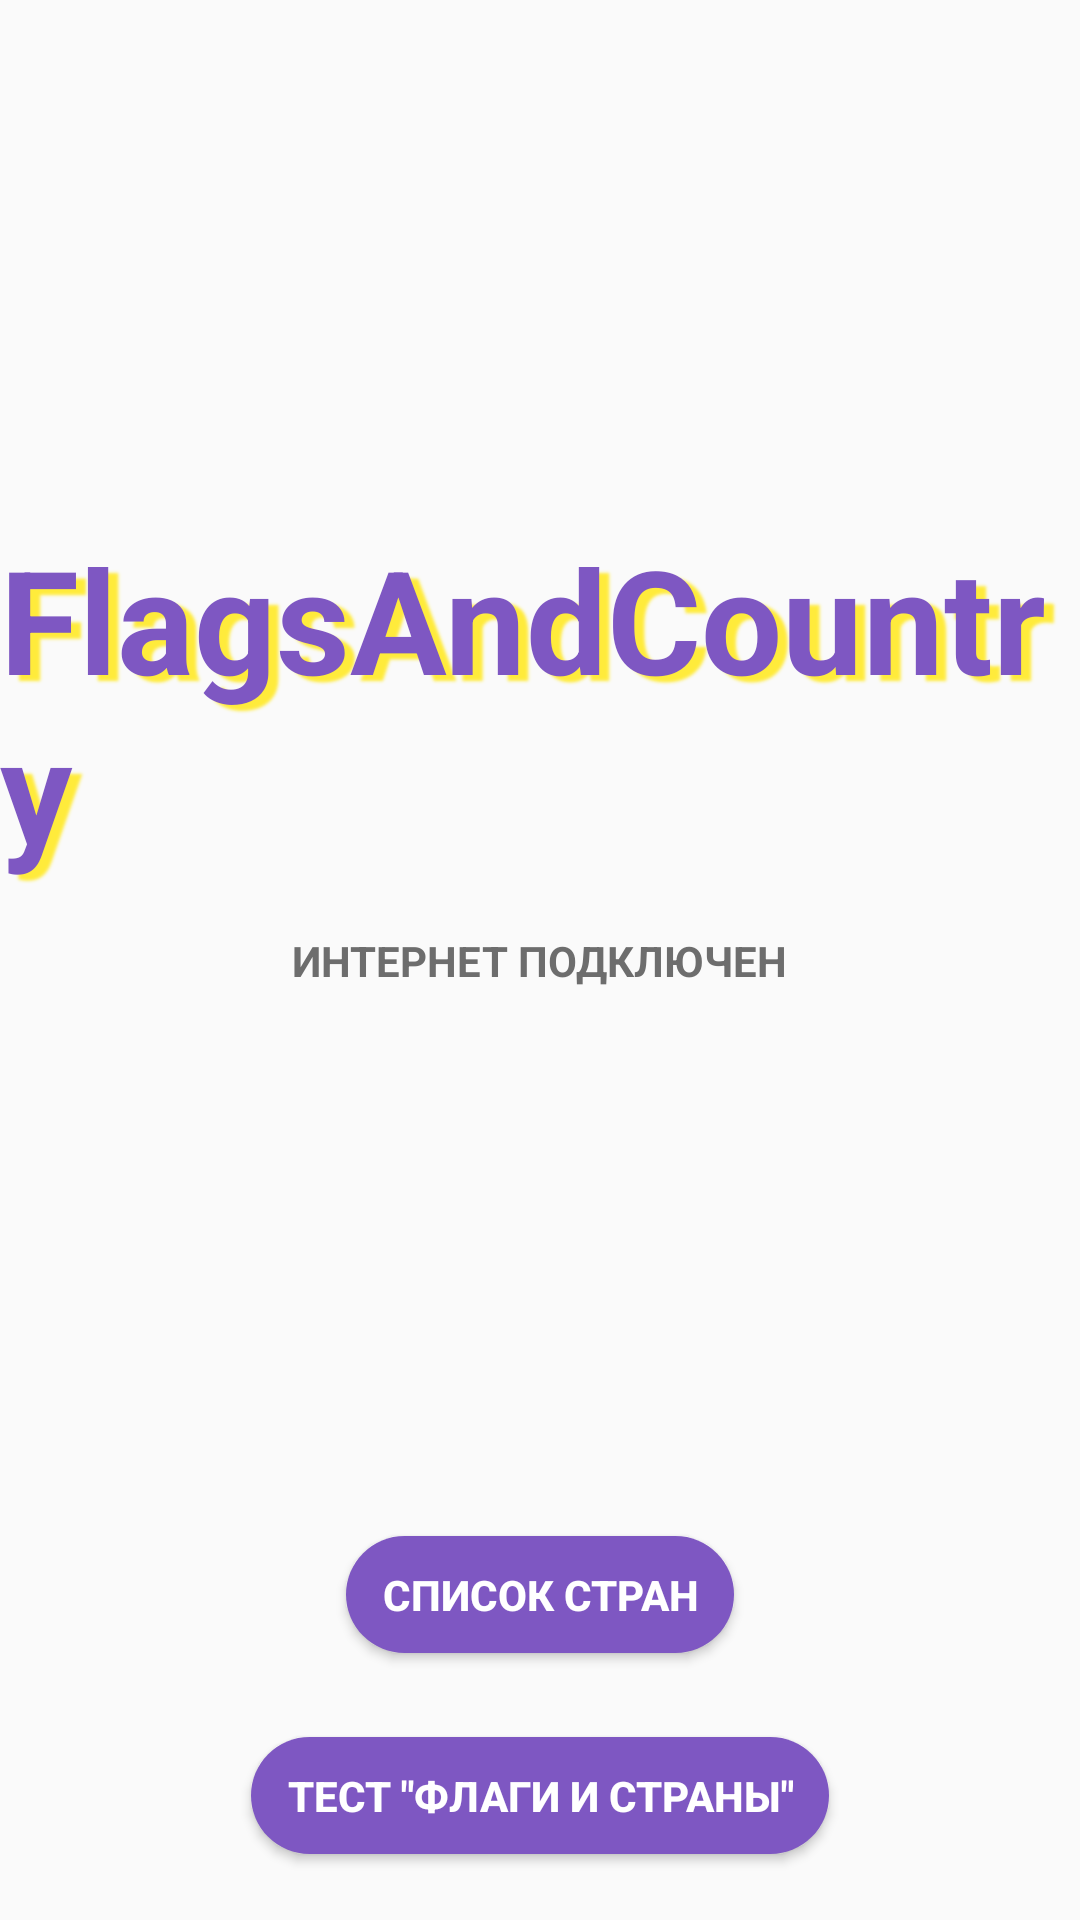

Reconstruct the res/layout file that produces this screen, plus the resources it refers to.
<!-- AndroidManifest.xml: application theme AppTheme -->
<!-- res/layout/activity_start.xml -->
<?xml version="1.0" encoding="utf-8"?>
<androidx.constraintlayout.widget.ConstraintLayout xmlns:android="http://schemas.android.com/apk/res/android"
    xmlns:app="http://schemas.android.com/apk/res-auto"
    xmlns:tools="http://schemas.android.com/tools"
    android:layout_width="match_parent"
    android:layout_height="match_parent"
    tools:context=".activities.StartActivity"
    tools:ignore="MissingConstraints" >

    <TextView
        android:layout_width="wrap_content"
        android:layout_height="wrap_content"
        android:text="@string/app_name"
        style="@style/TextAppearance.AppCompat.Title"
        app:layout_constraintBottom_toTopOf="@+id/tvInternetStatus"
        app:layout_constraintEnd_toEndOf="parent"
        app:layout_constraintStart_toStartOf="parent"
        android:layout_margin="@dimen/margin_16dp"/>

    <TextView
        android:id="@+id/tvInternetStatus"
        android:layout_width="wrap_content"
        android:layout_height="wrap_content"
        android:text="@string/internet_status_ok"
        style="@style/TextAppearance.AppCompat.Normal"
        app:layout_constraintBottom_toBottomOf="parent"
        app:layout_constraintLeft_toLeftOf="parent"
        app:layout_constraintRight_toRightOf="parent"
        app:layout_constraintTop_toTopOf="parent" />

    <Button
        android:id="@+id/btnCountryList"
        android:layout_width="wrap_content"
        android:layout_height="wrap_content"
        android:text="@string/btn_country_list"
        style="@style/Button"
        app:layout_constraintBottom_toTopOf="@+id/btnTestCountry"
        app:layout_constraintEnd_toEndOf="parent"
        app:layout_constraintStart_toStartOf="parent" />

    <Button
        android:id="@+id/btnTestCountry"
        android:layout_width="wrap_content"
        android:layout_height="wrap_content"
        android:text="@string/btn_country_test"
        android:clickable="false"
        style="@style/Button"
        app:layout_constraintBottom_toBottomOf="parent"
        app:layout_constraintEnd_toEndOf="parent"
        app:layout_constraintStart_toStartOf="parent" />



</androidx.constraintlayout.widget.ConstraintLayout>
<!-- resources referenced by this layout -->
<resources>
  <dimen name="margin_16dp">16dp</dimen>
  <string name="app_name">FlagsAndCountry</string>
  <string name="btn_country_list">Список стран</string>
  <string name="btn_country_test">Тест \"флаги и страны\"</string>
  <string name="internet_status_ok">Интернет подключен</string>
  <style name="Button" parent="TextAppearance.AppCompat.Button">
          <item name="android:background">@drawable/rounded_corner_btn</item>
          <item name="android:layout_margin">@dimen/margin_16dp</item>
          <item name="android:padding">@dimen/margin_16dp</item>
          <item name="android:textSize">@dimen/text_size_normal</item>
          <item name="android:textStyle">bold</item>
          <item name="android:textColor">@color/colorWhite</item>
          <item name="android:textAllCaps">true</item>
      </style>
  <style name="TextAppearance.AppCompat.Normal" parent="TextAppearance.AppCompat">
          <item name="android:textSize">@dimen/text_size_normal</item>
          <item name="android:textAllCaps">true</item>
          <item name="android:textStyle">bold</item>
          <item name="android:textColor">@color/colorGreyDark</item>
          <item name="android:layout_margin">@dimen/margin_16dp</item>
      </style>
  <style name="TextAppearance.AppCompat.Title" parent="TextAppearance.AppCompat">
          <item name="android:textSize">@dimen/text_size_title</item>
          <item name="android:textStyle">bold</item>
          <item name="android:textColor">@color/colorAccent</item>
          <item name="android:layout_margin">@dimen/margin_16dp</item>
          <item name="android:shadowColor">@color/colorAccent2</item>
          <item name="android:shadowRadius">2</item>
          <item name="android:shadowDx">10</item>
          <item name="android:shadowDy">6</item>
      </style>
  <style name="AppTheme" parent="Theme.AppCompat.Light.DarkActionBar">
          
          <item name="colorPrimary">@color/colorPrimary</item>
          <item name="colorPrimaryDark">@color/colorPrimaryDark</item>
          <item name="colorAccent">@color/colorAccent</item>
      </style>
  <!-- drawable rounded_corner_btn (drawable) -->
  <?xml version="1.0" encoding="utf-8"?>
  <inset xmlns:android="http://schemas.android.com/apk/res/android" android:insetLeft="4dp"
      android:insetTop="6dp"
      android:insetRight="4dp"
      android:insetBottom="6dp">
      <ripple android:color="?attr/colorControlHighlight">
          <item>
              <shape
                  android:shape="rectangle"
                  android:tint="@color/colorAccent">
                  <corners android:radius="20dp" />
                  <solid android:color="@color/colorPrimary" />
              </shape>
          </item>
      </ripple>
  
  </inset>
  <dimen name="text_size_normal">14sp</dimen>
  <color name="colorWhite">#ffffff</color>
  <color name="colorGreyDark">#6D6D6D</color>
  <dimen name="text_size_title">48sp</dimen>
  <color name="colorAccent">#7E57C2</color>
  <color name="colorAccent2">#FFEB3B</color>
  <color name="colorPrimary">#673AB7</color>
  <color name="colorPrimaryDark">#4A148C</color>
</resources>
